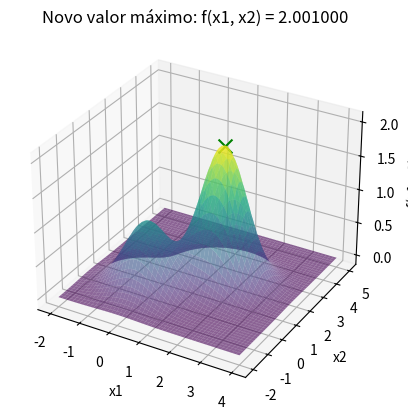

Write the Python code that produced this figure.
import numpy as np
import matplotlib.pyplot as plt
from mpl_toolkits.mplot3d import Axes3D
from collections import Counter

# Função a ser maximizada
def f(x):
    return np.exp(-(x[0]**2 + x[1]**2)) + 2 * np.exp(-((x[0] - 1.7)**2 + (x[1] - 1.7)**2))

# Função para gerar candidatos aleatórios no domínio [-2, 4] e [-2, 5]
def gerar_candidato(bounds):
    x1_new = np.random.uniform(bounds[0][0], bounds[0][1])
    x2_new = np.random.uniform(bounds[1][0], bounds[1][1])
    return [x1_new, x2_new]

# Função para mostrar o gráfico ao encontrar um novo valor máximo
def mostrar_grafico(x_opt, f_opt):
    x1_range = np.linspace(-2, 4, 400)
    x2_range = np.linspace(-2, 5, 400)
    x1_grid, x2_grid = np.meshgrid(x1_range, x2_range)
    z_grid = f([x1_grid, x2_grid])

    fig = plt.figure()
    ax = fig.add_subplot(111, projection='3d')
    ax.plot_surface(x1_grid, x2_grid, z_grid, cmap='viridis', alpha=0.6)
    ax.scatter(x_opt[0], x_opt[1], f_opt, color='g', marker='x', s=100)  
    ax.set_xlabel('x1')
    ax.set_ylabel('x2')
    ax.set_zlabel('f(x1, x2)')
    plt.title(f'Novo valor máximo: f(x1, x2) = {f_opt:.6f}')
    plt.show()

# Função para executar o Local Random Search (LRS) para maximização
def local_random_search(bounds, n_iterations, patience):
    # Gerar solução inicial aleatória
    x_opt = gerar_candidato(bounds)
    f_opt = f(x_opt)
    
    sem_melhoria = 0  # Contador para critério de parada
    for i in range(n_iterations):
        # Gerar um novo candidato
        x_cand = gerar_candidato(bounds)
        f_cand = f(x_cand)
        
        # Se o novo candidato for melhor, atualizamos a solução
        if f_cand > f_opt:
            x_opt = x_cand
            f_opt = f_cand
            sem_melhoria = 0  # Reseta a contagem de sem melhoria
        else:
            sem_melhoria += 1
        
        # Parada antecipada se não houver melhoria por "patience" iterações
        if sem_melhoria >= patience:
            break

    return [round(x, 3) for x in x_opt], round(f_opt, 3)

# Definir parâmetros
bounds = [(-2, 4), (-2, 5)]  # Limites das variáveis
n_iterations = 10000  # Número máximo de iterações
patience = 100  # Número de iterações sem melhoria antes de parar
R = 50  # Número de repetições do algoritmo

resultados = []
melhor_solucao = None
melhor_valor = float('-inf')

# Executar o algoritmo LRS R vezes e mostrar o gráfico quando um novo valor máximo for encontrado
for r in range(R):
    print(f"\nExecução {r + 1}/{R}:")
    x_result, f_result = local_random_search(bounds, n_iterations, patience)
    
    resultados.append(f_result)

    # Se o resultado atual for melhor que o melhor valor global até agora, exibir o gráfico
    if f_result > melhor_valor:
        melhor_valor = f_result
        melhor_solucao = x_result
        # Mostrar o gráfico quando uma nova solução melhor for encontrada

# Exibir a melhor solução encontrada após todas as execuções
print(f"\nMelhor solução encontrada: x1 = {melhor_solucao[0]}, x2 = {melhor_solucao[1]}")
print(f"Valor máximo da função: {melhor_valor}")
mostrar_grafico(melhor_solucao, melhor_valor)

resultado_mais_frequente = Counter(resultados).most_common(1)[0]

# Exibir o resultado mais frequente
print(f"O resultado mais frequente foi {resultado_mais_frequente[0]} encontrado {resultado_mais_frequente[1]} vezes.")
